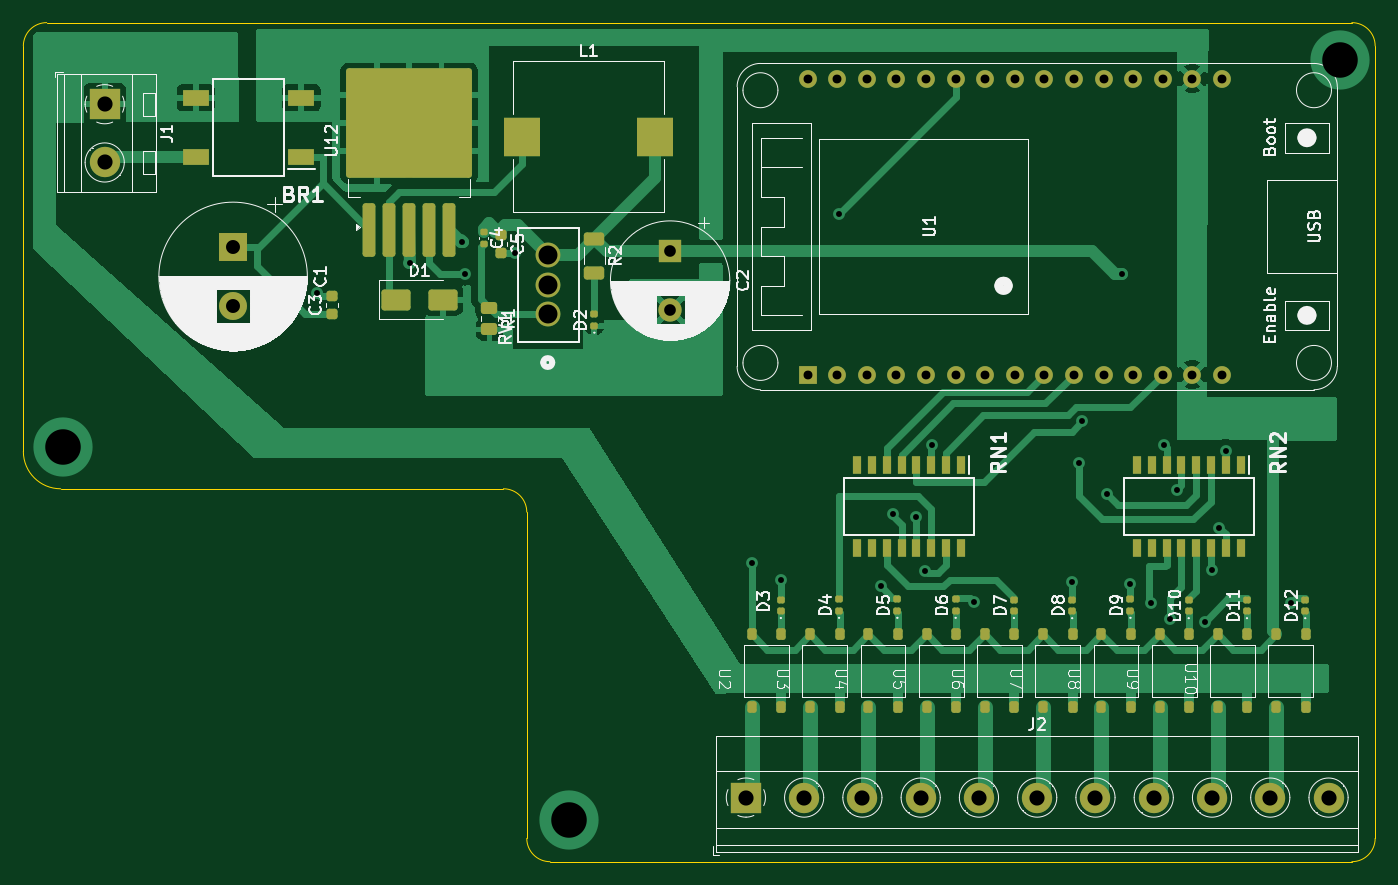
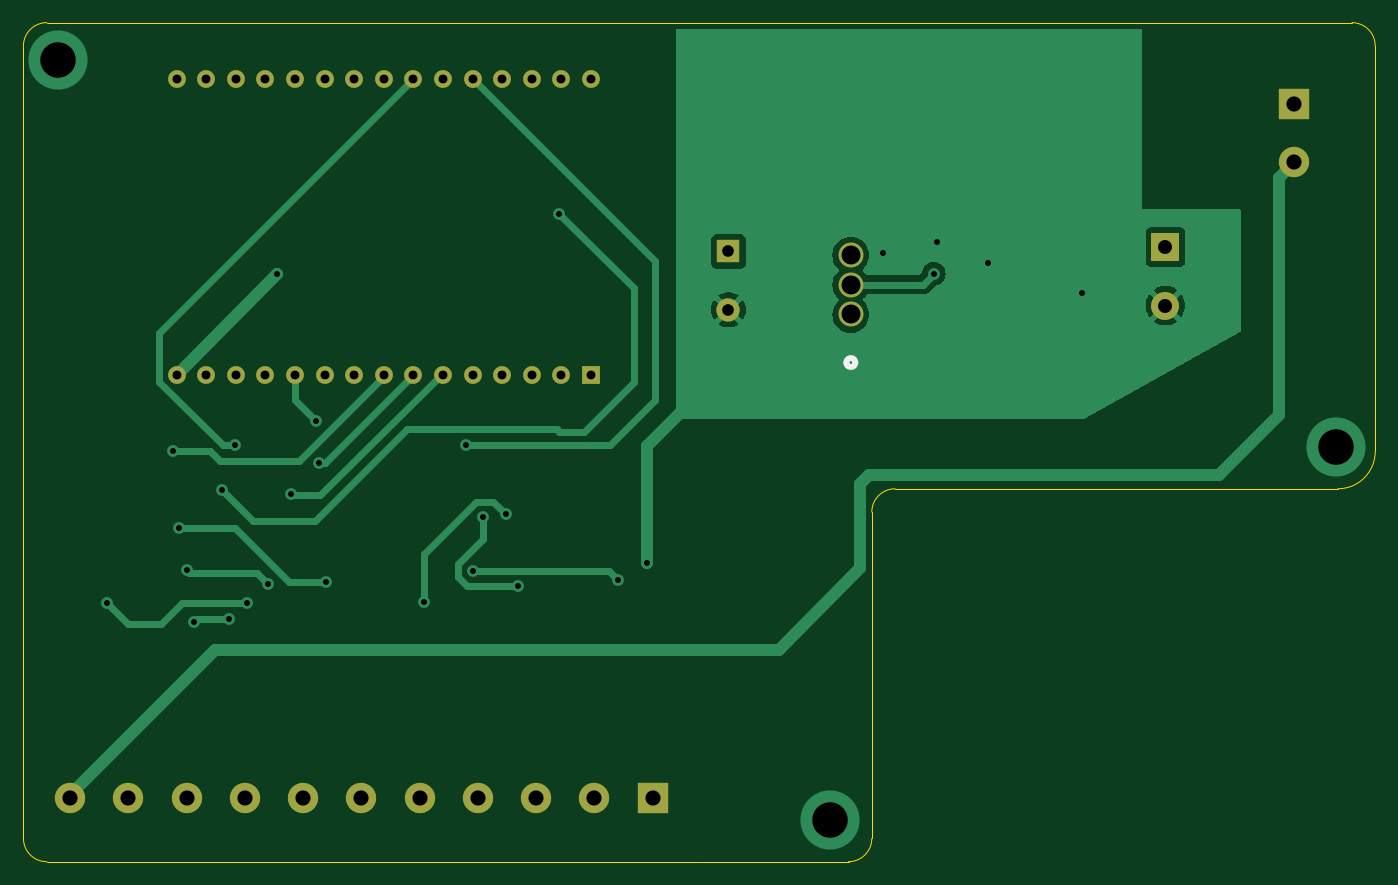
Circuit board: 11 layer files. Board 116.0 x 72.0 mm.
- bottom_copper: Sprinkler Controller-B_Cu.gbr (22845 bytes)
- bottom_mask: Sprinkler Controller-B_Mask.gbr (2157 bytes)
- paste: Sprinkler Controller-B_Paste.gbr (507 bytes)
- bottom_silk: Sprinkler Controller-B_Silkscreen.gbr (703 bytes)
- outline: Sprinkler Controller-Edge_Cuts.gbr (1352 bytes)
- top_copper: Sprinkler Controller-F_Cu.gbr (53043 bytes)
- top_mask: Sprinkler Controller-F_Mask.gbr (7530 bytes)
- paste: Sprinkler Controller-F_Paste.gbr (5955 bytes)
- top_silk: Sprinkler Controller-F_Silkscreen.gbr (91419 bytes)
- drill: Sprinkler Controller-NPTH.drl (309 bytes)
- drill: Sprinkler Controller-PTH.drl (2022 bytes)

=== bottom_copper: Sprinkler Controller-B_Cu.gbr (22845 bytes, source omitted) ===
=== bottom_mask: Sprinkler Controller-B_Mask.gbr ===
%TF.GenerationSoftware,KiCad,Pcbnew,8.0.4-8.0.4-0~ubuntu22.04.1*%
%TF.CreationDate,2024-08-07T11:41:08-06:00*%
%TF.ProjectId,Sprinkler Controller,53707269-6e6b-46c6-9572-20436f6e7472,rev?*%
%TF.SameCoordinates,Original*%
%TF.FileFunction,Soldermask,Bot*%
%TF.FilePolarity,Negative*%
%FSLAX46Y46*%
G04 Gerber Fmt 4.6, Leading zero omitted, Abs format (unit mm)*
G04 Created by KiCad (PCBNEW 8.0.4-8.0.4-0~ubuntu22.04.1) date 2024-08-07 11:41:08*
%MOMM*%
%LPD*%
G01*
G04 APERTURE LIST*
%ADD10C,2.133600*%
%ADD11R,2.000000X2.000000*%
%ADD12C,2.000000*%
%ADD13R,2.600000X2.600000*%
%ADD14C,2.600000*%
%ADD15R,2.400000X2.400000*%
%ADD16C,2.400000*%
%ADD17C,1.524000*%
%ADD18R,1.524000X1.524000*%
G04 APERTURE END LIST*
D10*
%TO.C,RV1*%
X142000000Y-105040000D03*
X142000000Y-102500000D03*
X142000000Y-99960000D03*
%TD*%
D11*
%TO.C,C2*%
X152500000Y-99632300D03*
D12*
X152500000Y-104632300D03*
%TD*%
D13*
%TO.C,J1*%
X103980000Y-87000000D03*
D14*
X103980000Y-92000000D03*
%TD*%
D13*
%TO.C,J2*%
X159000000Y-146500000D03*
D14*
X164000000Y-146500000D03*
X169000000Y-146500000D03*
X174000000Y-146500000D03*
X179000000Y-146500000D03*
X184000000Y-146500000D03*
X189000000Y-146500000D03*
X194000000Y-146500000D03*
X199000000Y-146500000D03*
X204000000Y-146500000D03*
X209000000Y-146500000D03*
%TD*%
D15*
%TO.C,C1*%
X115000000Y-99275000D03*
D16*
X115000000Y-104275000D03*
%TD*%
D17*
%TO.C,U1*%
X164290000Y-84800000D03*
X166830000Y-84800000D03*
X169370000Y-84800000D03*
X171910000Y-84800000D03*
X174450000Y-84800000D03*
X176990000Y-84800000D03*
X179530000Y-84800000D03*
X182070000Y-84800000D03*
X184610000Y-84800000D03*
X187150000Y-84800000D03*
X189690000Y-84800000D03*
X192230000Y-84800000D03*
X194770000Y-84800000D03*
X197310000Y-84800000D03*
X199850000Y-84800000D03*
X199850000Y-110200000D03*
X197310000Y-110200000D03*
X194770000Y-110200000D03*
X192230000Y-110200000D03*
X189690000Y-110200000D03*
X187150000Y-110200000D03*
X184610000Y-110200000D03*
X182070000Y-110200000D03*
X179530000Y-110200000D03*
X176990000Y-110200000D03*
X174450000Y-110200000D03*
X171910000Y-110200000D03*
X169370000Y-110200000D03*
X166830000Y-110200000D03*
D18*
X164290000Y-110200000D03*
%TD*%
M02*

=== paste: Sprinkler Controller-B_Paste.gbr ===
%TF.GenerationSoftware,KiCad,Pcbnew,8.0.4-8.0.4-0~ubuntu22.04.1*%
%TF.CreationDate,2024-08-07T11:40:56-06:00*%
%TF.ProjectId,Sprinkler Controller,53707269-6e6b-46c6-9572-20436f6e7472,rev?*%
%TF.SameCoordinates,Original*%
%TF.FileFunction,Paste,Bot*%
%TF.FilePolarity,Positive*%
%FSLAX46Y46*%
G04 Gerber Fmt 4.6, Leading zero omitted, Abs format (unit mm)*
G04 Created by KiCad (PCBNEW 8.0.4-8.0.4-0~ubuntu22.04.1) date 2024-08-07 11:40:56*
%MOMM*%
%LPD*%
G01*
G04 APERTURE LIST*
G04 APERTURE END LIST*
M02*

=== bottom_silk: Sprinkler Controller-B_Silkscreen.gbr ===
%TF.GenerationSoftware,KiCad,Pcbnew,8.0.4-8.0.4-0~ubuntu22.04.1*%
%TF.CreationDate,2024-08-07T11:41:02-06:00*%
%TF.ProjectId,Sprinkler Controller,53707269-6e6b-46c6-9572-20436f6e7472,rev?*%
%TF.SameCoordinates,Original*%
%TF.FileFunction,Legend,Bot*%
%TF.FilePolarity,Positive*%
%FSLAX46Y46*%
G04 Gerber Fmt 4.6, Leading zero omitted, Abs format (unit mm)*
G04 Created by KiCad (PCBNEW 8.0.4-8.0.4-0~ubuntu22.04.1) date 2024-08-07 11:41:02*
%MOMM*%
%LPD*%
G01*
G04 APERTURE LIST*
%ADD10C,0.508000*%
G04 APERTURE END LIST*
D10*
%TO.C,RV1*%
X142381000Y-109167500D02*
G75*
G02*
X141619000Y-109167500I-381000J0D01*
G01*
X141619000Y-109167500D02*
G75*
G02*
X142381000Y-109167500I381000J0D01*
G01*
%TD*%
M02*

=== outline: Sprinkler Controller-Edge_Cuts.gbr ===
%TF.GenerationSoftware,KiCad,Pcbnew,8.0.4-8.0.4-0~ubuntu22.04.1*%
%TF.CreationDate,2024-08-07T11:41:11-06:00*%
%TF.ProjectId,Sprinkler Controller,53707269-6e6b-46c6-9572-20436f6e7472,rev?*%
%TF.SameCoordinates,Original*%
%TF.FileFunction,Profile,NP*%
%FSLAX46Y46*%
G04 Gerber Fmt 4.6, Leading zero omitted, Abs format (unit mm)*
G04 Created by KiCad (PCBNEW 8.0.4-8.0.4-0~ubuntu22.04.1) date 2024-08-07 11:41:11*
%MOMM*%
%LPD*%
G01*
G04 APERTURE LIST*
%TA.AperFunction,Profile*%
%ADD10C,0.050000*%
%TD*%
G04 APERTURE END LIST*
D10*
X97000000Y-82000000D02*
G75*
G02*
X99000000Y-80000000I2000000J0D01*
G01*
X211000000Y-80000000D02*
G75*
G02*
X213000000Y-82000000I0J-2000000D01*
G01*
X213000000Y-150000000D02*
G75*
G02*
X211000000Y-152000000I-2000000J0D01*
G01*
X142200000Y-152000000D02*
G75*
G02*
X140200000Y-150000000I0J2000000D01*
G01*
X138200000Y-120000000D02*
G75*
G02*
X140200000Y-122000000I0J-2000000D01*
G01*
X100200000Y-120000000D02*
G75*
G02*
X97000000Y-116800000I0J3200000D01*
G01*
X155000000Y-152000000D02*
X142200000Y-152000000D01*
X140200000Y-122000000D02*
X140200000Y-150000000D01*
X100200000Y-120000000D02*
X138200000Y-120000000D01*
X99000000Y-80000000D02*
X211000000Y-80000000D01*
X97000000Y-116800000D02*
X97000000Y-82000000D01*
X213000000Y-82000000D02*
X213000000Y-150000000D01*
X211000000Y-152000000D02*
X155000000Y-152000000D01*
M02*

=== top_copper: Sprinkler Controller-F_Cu.gbr (53043 bytes, source omitted) ===
=== top_mask: Sprinkler Controller-F_Mask.gbr (7530 bytes, source omitted) ===
=== paste: Sprinkler Controller-F_Paste.gbr ===
%TF.GenerationSoftware,KiCad,Pcbnew,8.0.4-8.0.4-0~ubuntu22.04.1*%
%TF.CreationDate,2024-08-07T11:40:53-06:00*%
%TF.ProjectId,Sprinkler Controller,53707269-6e6b-46c6-9572-20436f6e7472,rev?*%
%TF.SameCoordinates,Original*%
%TF.FileFunction,Paste,Top*%
%TF.FilePolarity,Positive*%
%FSLAX46Y46*%
G04 Gerber Fmt 4.6, Leading zero omitted, Abs format (unit mm)*
G04 Created by KiCad (PCBNEW 8.0.4-8.0.4-0~ubuntu22.04.1) date 2024-08-07 11:40:53*
%MOMM*%
%LPD*%
G01*
G04 APERTURE LIST*
G04 Aperture macros list*
%AMRoundRect*
0 Rectangle with rounded corners*
0 $1 Rounding radius*
0 $2 $3 $4 $5 $6 $7 $8 $9 X,Y pos of 4 corners*
0 Add a 4 corners polygon primitive as box body*
4,1,4,$2,$3,$4,$5,$6,$7,$8,$9,$2,$3,0*
0 Add four circle primitives for the rounded corners*
1,1,$1+$1,$2,$3*
1,1,$1+$1,$4,$5*
1,1,$1+$1,$6,$7*
1,1,$1+$1,$8,$9*
0 Add four rect primitives between the rounded corners*
20,1,$1+$1,$2,$3,$4,$5,0*
20,1,$1+$1,$4,$5,$6,$7,0*
20,1,$1+$1,$6,$7,$8,$9,0*
20,1,$1+$1,$8,$9,$2,$3,0*%
G04 Aperture macros list end*
%ADD10RoundRect,0.250000X-0.625000X0.312500X-0.625000X-0.312500X0.625000X-0.312500X0.625000X0.312500X0*%
%ADD11RoundRect,0.250000X-0.450000X0.262500X-0.450000X-0.262500X0.450000X-0.262500X0.450000X0.262500X0*%
%ADD12RoundRect,0.147500X0.172500X-0.147500X0.172500X0.147500X-0.172500X0.147500X-0.172500X-0.147500X0*%
%ADD13RoundRect,0.225000X-0.250000X0.225000X-0.250000X-0.225000X0.250000X-0.225000X0.250000X0.225000X0*%
%ADD14RoundRect,0.140000X-0.170000X0.140000X-0.170000X-0.140000X0.170000X-0.140000X0.170000X0.140000X0*%
%ADD15RoundRect,0.225000X0.250000X-0.225000X0.250000X0.225000X-0.250000X0.225000X-0.250000X-0.225000X0*%
%ADD16RoundRect,0.200000X-0.200000X0.300000X-0.200000X-0.300000X0.200000X-0.300000X0.200000X0.300000X0*%
%ADD17RoundRect,0.250000X0.300000X-2.050000X0.300000X2.050000X-0.300000X2.050000X-0.300000X-2.050000X0*%
%ADD18RoundRect,0.250000X2.375000X-2.025000X2.375000X2.025000X-2.375000X2.025000X-2.375000X-2.025000X0*%
%ADD19R,2.300000X1.350000*%
%ADD20R,3.175000X3.300000*%
%ADD21R,0.700000X1.505000*%
%ADD22RoundRect,0.250000X-1.000000X-0.650000X1.000000X-0.650000X1.000000X0.650000X-1.000000X0.650000X0*%
G04 APERTURE END LIST*
D10*
%TO.C,R2*%
X146000000Y-98537500D03*
X146000000Y-101462500D03*
%TD*%
D11*
%TO.C,R1*%
X137000000Y-104500000D03*
X137000000Y-106325000D03*
%TD*%
D12*
%TO.C,D12*%
X207000000Y-130500000D03*
X207000000Y-129530000D03*
%TD*%
%TO.C,D11*%
X202000000Y-130500000D03*
X202000000Y-129530000D03*
%TD*%
%TO.C,D10*%
X197000000Y-130500000D03*
X197000000Y-129530000D03*
%TD*%
%TO.C,D9*%
X192000000Y-130470000D03*
X192000000Y-129500000D03*
%TD*%
%TO.C,D8*%
X187000000Y-130500000D03*
X187000000Y-129530000D03*
%TD*%
%TO.C,D7*%
X182000000Y-130485000D03*
X182000000Y-129515000D03*
%TD*%
%TO.C,D6*%
X177000000Y-130470000D03*
X177000000Y-129500000D03*
%TD*%
%TO.C,D5*%
X172000000Y-130470000D03*
X172000000Y-129500000D03*
%TD*%
%TO.C,D4*%
X167000000Y-130470000D03*
X167000000Y-129500000D03*
%TD*%
%TO.C,D3*%
X162000000Y-130485000D03*
X162000000Y-129515000D03*
%TD*%
%TO.C,D2*%
X146000000Y-106000000D03*
X146000000Y-105030000D03*
%TD*%
D13*
%TO.C,C5*%
X138000000Y-98225000D03*
X138000000Y-99775000D03*
%TD*%
D14*
%TO.C,C4*%
X136500000Y-98000000D03*
X136500000Y-98960000D03*
%TD*%
D15*
%TO.C,C3*%
X123500000Y-105000000D03*
X123500000Y-103450000D03*
%TD*%
D16*
%TO.C,U2*%
X162040000Y-132500000D03*
X159500000Y-132500000D03*
X162040000Y-138750000D03*
X159500000Y-138750000D03*
%TD*%
%TO.C,U11*%
X207040000Y-132500000D03*
X204500000Y-132500000D03*
X207040000Y-138750000D03*
X204500000Y-138750000D03*
%TD*%
D17*
%TO.C,U12*%
X126700000Y-97775000D03*
X128400000Y-97775000D03*
X130100000Y-97775000D03*
D18*
X127325000Y-91050000D03*
X132875000Y-91050000D03*
X127325000Y-86200000D03*
X132875000Y-86200000D03*
D17*
X131800000Y-97775000D03*
X133500000Y-97775000D03*
%TD*%
D16*
%TO.C,U10*%
X202040000Y-132500000D03*
X199500000Y-132500000D03*
X202040000Y-138750000D03*
X199500000Y-138750000D03*
%TD*%
D19*
%TO.C,BR1*%
X120850000Y-91550000D03*
X120850000Y-86450000D03*
X111800000Y-86450000D03*
X111800000Y-91550000D03*
%TD*%
D20*
%TO.C,L1*%
X139785000Y-89775000D03*
X151215000Y-89775000D03*
%TD*%
D21*
%TO.C,RN1*%
X177445000Y-117952000D03*
X176175000Y-117952000D03*
X174905000Y-117952000D03*
X173635000Y-117952000D03*
X172365000Y-117952000D03*
X171095000Y-117952000D03*
X169825000Y-117952000D03*
X168555000Y-117952000D03*
X168555000Y-125048000D03*
X169825000Y-125048000D03*
X171095000Y-125048000D03*
X172365000Y-125048000D03*
X173635000Y-125048000D03*
X174905000Y-125048000D03*
X176175000Y-125048000D03*
X177445000Y-125048000D03*
%TD*%
D16*
%TO.C,U7*%
X187040000Y-132500000D03*
X184500000Y-132500000D03*
X187040000Y-138750000D03*
X184500000Y-138750000D03*
%TD*%
%TO.C,U4*%
X172040000Y-132500000D03*
X169500000Y-132500000D03*
X172040000Y-138750000D03*
X169500000Y-138750000D03*
%TD*%
%TO.C,U9*%
X197040000Y-132500000D03*
X194500000Y-132500000D03*
X197040000Y-138750000D03*
X194500000Y-138750000D03*
%TD*%
%TO.C,U6*%
X182040000Y-132500000D03*
X179500000Y-132500000D03*
X182040000Y-138750000D03*
X179500000Y-138750000D03*
%TD*%
%TO.C,U5*%
X177040000Y-132500000D03*
X174500000Y-132500000D03*
X177040000Y-138750000D03*
X174500000Y-138750000D03*
%TD*%
%TO.C,U8*%
X192040000Y-132500000D03*
X189500000Y-132500000D03*
X192040000Y-138750000D03*
X189500000Y-138750000D03*
%TD*%
D22*
%TO.C,D1*%
X129000000Y-103775000D03*
X133000000Y-103775000D03*
%TD*%
D16*
%TO.C,U3*%
X167040000Y-132500000D03*
X164500000Y-132500000D03*
X167040000Y-138750000D03*
X164500000Y-138750000D03*
%TD*%
D21*
%TO.C,RN2*%
X201445000Y-117952000D03*
X200175000Y-117952000D03*
X198905000Y-117952000D03*
X197635000Y-117952000D03*
X196365000Y-117952000D03*
X195095000Y-117952000D03*
X193825000Y-117952000D03*
X192555000Y-117952000D03*
X192555000Y-125048000D03*
X193825000Y-125048000D03*
X195095000Y-125048000D03*
X196365000Y-125048000D03*
X197635000Y-125048000D03*
X198905000Y-125048000D03*
X200175000Y-125048000D03*
X201445000Y-125048000D03*
%TD*%
M02*

=== top_silk: Sprinkler Controller-F_Silkscreen.gbr (91419 bytes, source omitted) ===
=== drill: Sprinkler Controller-NPTH.drl ===
M48
; DRILL file {KiCad 8.0.4-8.0.4-0~ubuntu22.04.1} date 2024-08-07T11:40:38-0600
; FORMAT={-:-/ absolute / inch / decimal}
; #@! TF.CreationDate,2024-08-07T11:40:38-06:00
; #@! TF.GenerationSoftware,Kicad,Pcbnew,8.0.4-8.0.4-0~ubuntu22.04.1
; #@! TF.FileFunction,NonPlated,1,2,NPTH
FMAT,2
INCH
%
G90
G05
M30

=== drill: Sprinkler Controller-PTH.drl ===
M48
; DRILL file {KiCad 8.0.4-8.0.4-0~ubuntu22.04.1} date 2024-08-07T11:40:38-0600
; FORMAT={-:-/ absolute / inch / decimal}
; #@! TF.CreationDate,2024-08-07T11:40:38-06:00
; #@! TF.GenerationSoftware,Kicad,Pcbnew,8.0.4-8.0.4-0~ubuntu22.04.1
; #@! TF.FileFunction,Plated,1,2,PTH
FMAT,2
INCH
; #@! TA.AperFunction,Plated,PTH,ViaDrill
T1C0.0200
; #@! TA.AperFunction,Plated,PTH,ComponentDrill
T2C0.0300
; #@! TA.AperFunction,Plated,PTH,ComponentDrill
T3C0.0394
; #@! TA.AperFunction,Plated,PTH,ComponentDrill
T4C0.0472
; #@! TA.AperFunction,Plated,PTH,ComponentDrill
T5C0.0512
; #@! TA.AperFunction,Plated,PTH,ComponentDrill
T6C0.0640
; #@! TA.AperFunction,Plated,PTH,ViaDrill
T7C0.1200
%
G90
G05
T1
X4.811Y-4.063
X5.126Y-3.9606
X5.2992Y-3.8898
X5.3104Y-3.9978
X5.4803Y-3.9291
X6.2795Y-4.9764
X6.378Y-5.0315
X6.5748Y-3.7953
X6.7165Y-5.0543
X6.7559Y-4.811
X6.8335Y-4.8206
X6.8661Y-5.0018
X6.8892Y-4.5766
X7.0315Y-5.1068
X7.3622Y-5.0394
X7.3858Y-4.6378
X7.3963Y-4.4968
X7.4803Y-4.7428
X7.5299Y-4.0003
X7.5591Y-5.0472
X7.6299Y-5.1102
X7.6717Y-4.5774
X7.6929Y-5.1627
X7.7165Y-4.727
X7.8106Y-5.1728
X7.8334Y-5.0
X7.8591Y-4.8562
X7.8809Y-4.5972
X8.1024Y-5.1102
T2
X6.4681Y-3.3386
X6.4681Y-4.3386
X6.5681Y-3.3386
X6.5681Y-4.3386
X6.6681Y-3.3386
X6.6681Y-4.3386
X6.7681Y-3.3386
X6.7681Y-4.3386
X6.8681Y-3.3386
X6.8681Y-4.3386
X6.9681Y-3.3386
X6.9681Y-4.3386
X7.0681Y-3.3386
X7.0681Y-4.3386
X7.1681Y-3.3386
X7.1681Y-4.3386
X7.2681Y-3.3386
X7.2681Y-4.3386
X7.3681Y-3.3386
X7.3681Y-4.3386
X7.4681Y-3.3386
X7.4681Y-4.3386
X7.5681Y-3.3386
X7.5681Y-4.3386
X7.6681Y-3.3386
X7.6681Y-4.3386
X7.7681Y-3.3386
X7.7681Y-4.3386
X7.8681Y-3.3386
X7.8681Y-4.3386
T3
X6.0039Y-3.9225
X6.0039Y-4.1194
T4
X4.5276Y-3.9085
X4.5276Y-4.1053
T5
X4.0937Y-3.4252
X4.0937Y-3.622
X6.2598Y-5.7677
X6.4567Y-5.7677
X6.6535Y-5.7677
X6.8504Y-5.7677
X7.0472Y-5.7677
X7.2441Y-5.7677
X7.4409Y-5.7677
X7.6378Y-5.7677
X7.8346Y-5.7677
X8.0315Y-5.7677
X8.2283Y-5.7677
T6
X5.5906Y-3.9354
X5.5906Y-4.0354
X5.5906Y-4.1354
T7
X3.9528Y-4.5827
X5.6614Y-5.8425
X8.2677Y-3.2756
M30

